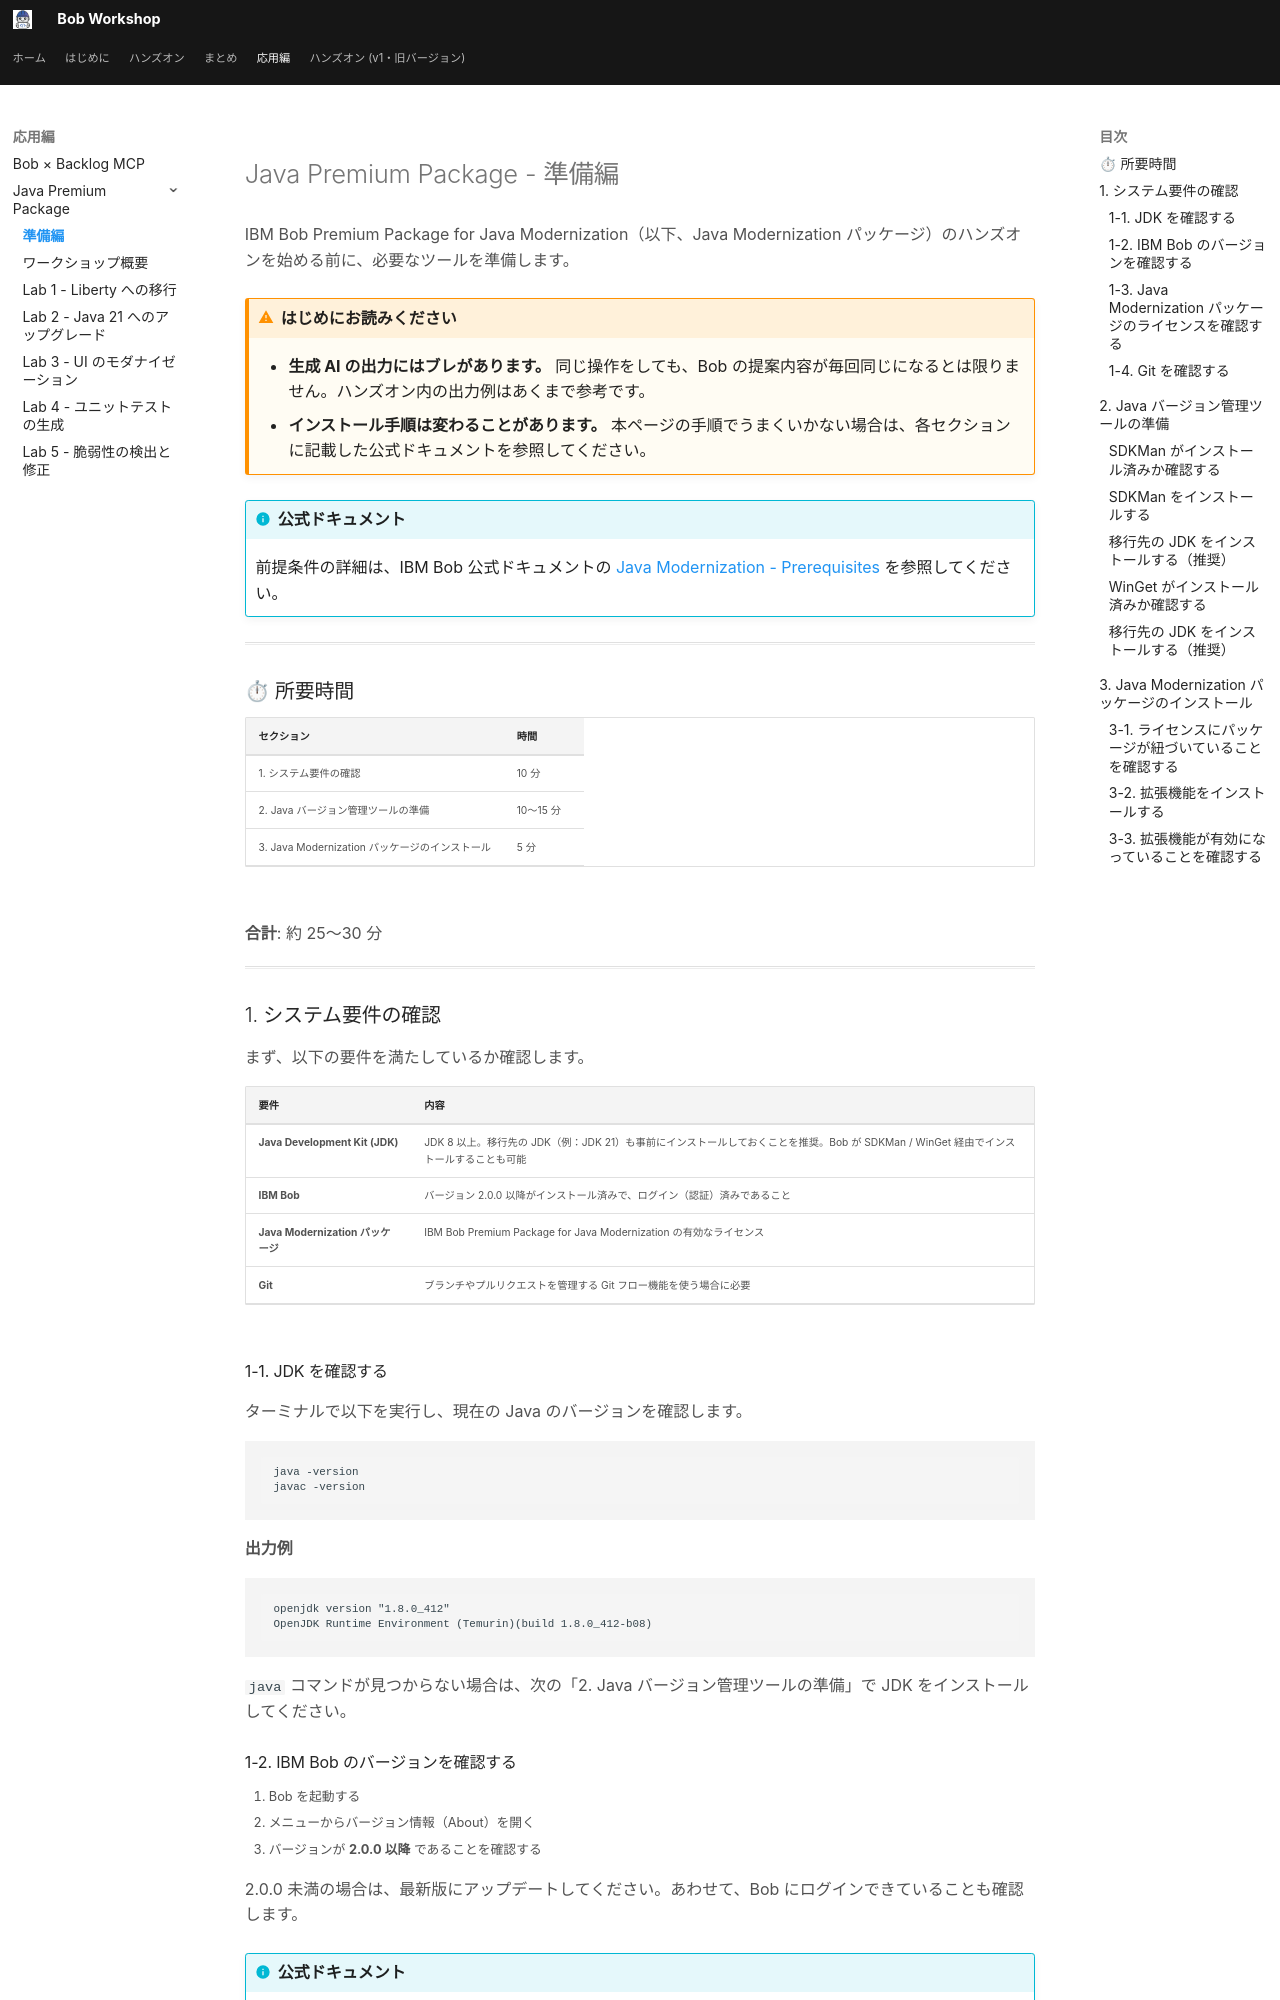

repository: r-nakayamasan/bob-workshop-draft · page: java_premium_00_preparation/index.html · generator: mkdocs

# Java Premium Package - 準備編

IBM Bob Premium Package for Java Modernization（以下、Java Modernization パッケージ）のハンズオンを始める前に、必要なツールを準備します。

!!! warning "はじめにお読みください"
    - **生成 AI の出力にはブレがあります。** 同じ操作をしても、Bob の提案内容が毎回同じになるとは限りません。ハンズオン内の出力例はあくまで参考です。
    - **インストール手順は変わることがあります。** 本ページの手順でうまくいかない場合は、各セクションに記載した公式ドキュメントを参照してください。

!!! info "公式ドキュメント"
    前提条件の詳細は、IBM Bob 公式ドキュメントの [Java Modernization - Prerequisites](https://bob.ibm.com/docs/ide/premium-packages/java-modernization/prerequisites) を参照してください。

---

## ⏱ 所要時間

| セクション | 時間 |
|-----------|------|
| 1. システム要件の確認 | 10 分 |
| 2. Java バージョン管理ツールの準備 | 10〜15 分 |
| 3. Java Modernization パッケージのインストール | 5 分 |

**合計**: 約 25〜30 分

---

## 1. システム要件の確認

まず、以下の要件を満たしているか確認します。

| 要件 | 内容 |
|------|------|
| **Java Development Kit (JDK)** | JDK 8 以上。移行先の JDK（例：JDK 21）も事前にインストールしておくことを推奨。Bob が SDKMan / WinGet 経由でインストールすることも可能 |
| **IBM Bob** | バージョン 2.0.0 以降がインストール済みで、ログイン（認証）済みであること |
| **Java Modernization パッケージ** | IBM Bob Premium Package for Java Modernization の有効なライセンス |
| **Git** | ブランチやプルリクエストを管理する Git フロー機能を使う場合に必要 |

### 1-1. JDK を確認する

ターミナルで以下を実行し、現在の Java のバージョンを確認します。

```bash
java -version
javac -version
```

**出力例**

```text
openjdk version "1.8.0_412"
OpenJDK Runtime Environment (Temurin)(build 1.8.0_412-b08)
```

`java` コマンドが見つからない場合は、次の「2. Java バージョン管理ツールの準備」で JDK をインストールしてください。

### 1-2. IBM Bob のバージョンを確認する

1. Bob を起動する
2. メニューからバージョン情報（About）を開く
3. バージョンが **2.0.0 以降** であることを確認する

2.0.0 未満の場合は、最新版にアップデートしてください。あわせて、Bob にログインできていることも確認します。

!!! info "公式ドキュメント"
    - Bob のダウンロード：[IBM Bob ダウンロードページ](https://bob.ibm.com/download)
    - インストール・セットアップ：[IBM Bob ドキュメント](https://bob.ibm.com/docs/ide/)

### 1-3. Java Modernization パッケージのライセンスを確認する

Java Modernization パッケージは **Premium Package（有償の追加ライセンス）** です。ハンズオンで使用するライセンスについては、**ハンズオンの講師に確認してください**。ライセンスが割り当てられているかどうかは、「3-1. ライセンスにパッケージが紐づいていることを確認する」の手順で確認できます。

!!! info "管理者の方へ"
    Premium Package をユーザーに割り当てる方法は、公式ドキュメントの [Managing premium packages](https://bob.ibm.com/docs/ide/enterprise/getting-started/users#managing-premium-packages) を参照してください。
